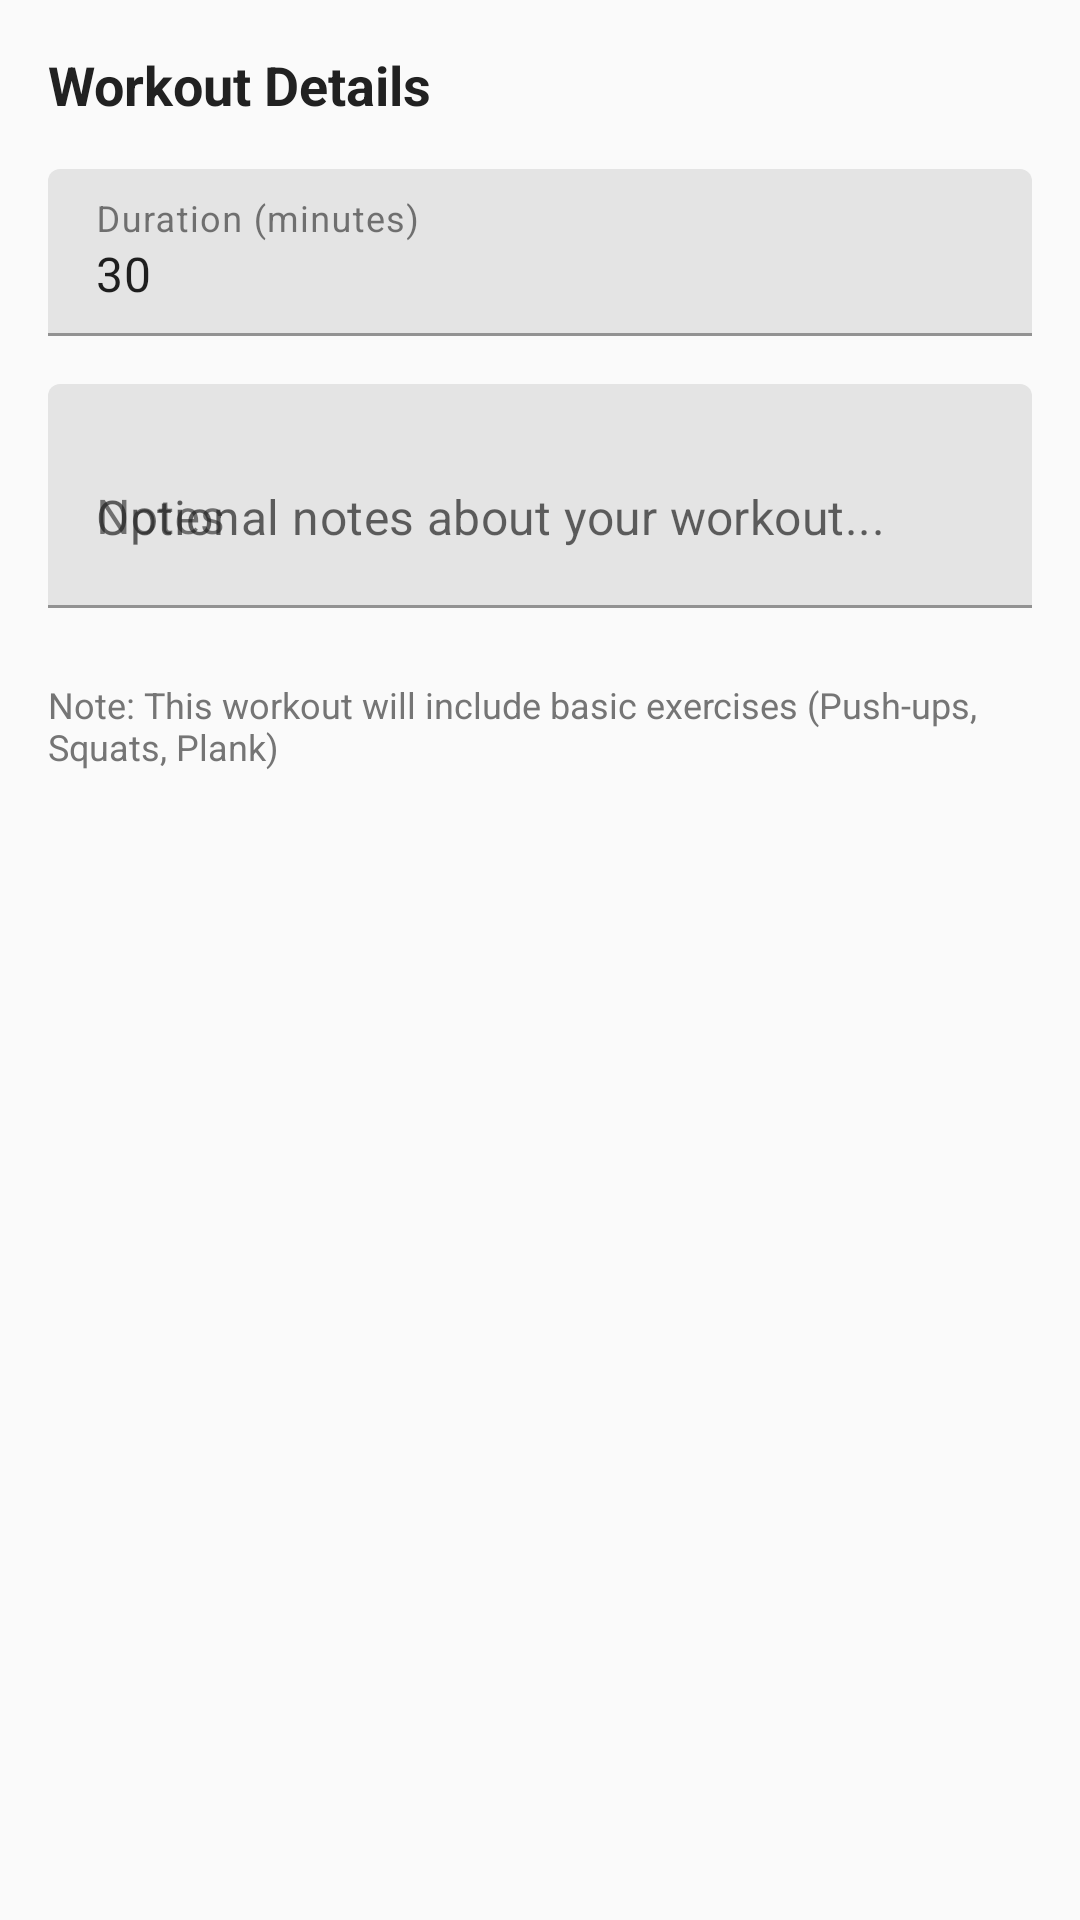

This screen was rendered from an Android layout file. Write that file and the resources it references.
<!-- AndroidManifest.xml: application theme Theme.FitTrackPro -->
<!-- res/layout/dialog_workout_logging.xml -->
<?xml version="1.0" encoding="utf-8"?>
<LinearLayout xmlns:android="http://schemas.android.com/apk/res/android"
    android:layout_width="match_parent"
    android:layout_height="wrap_content"
    android:orientation="vertical"
    android:padding="16dp">

    <TextView
        android:layout_width="match_parent"
        android:layout_height="wrap_content"
        android:text="Workout Details"
        android:textSize="18sp"
        android:textStyle="bold"
        android:textColor="@color/primary_text"
        android:layout_marginBottom="16dp" />

    <com.google.android.material.textfield.TextInputLayout
        android:layout_width="match_parent"
        android:layout_height="wrap_content"
        android:layout_marginBottom="16dp"
        android:hint="@string/workout_duration">

        <com.google.android.material.textfield.TextInputEditText
            android:id="@+id/et_duration"
            android:layout_width="match_parent"
            android:layout_height="wrap_content"
            android:inputType="number"
            android:text="30" />

    </com.google.android.material.textfield.TextInputLayout>

    <com.google.android.material.textfield.TextInputLayout
        android:layout_width="match_parent"
        android:layout_height="wrap_content"
        android:layout_marginBottom="16dp"
        android:hint="@string/workout_notes">

        <com.google.android.material.textfield.TextInputEditText
            android:id="@+id/et_notes"
            android:layout_width="match_parent"
            android:layout_height="wrap_content"
            android:inputType="textMultiLine"
            android:minLines="2"
            android:maxLines="4"
            android:hint="Optional notes about your workout..." />

    </com.google.android.material.textfield.TextInputLayout>

    <TextView
        android:layout_width="match_parent"
        android:layout_height="wrap_content"
        android:text="Note: This workout will include basic exercises (Push-ups, Squats, Plank)"
        android:textSize="12sp"
        android:textColor="@color/secondary_text"
        android:layout_marginTop="8dp" />

</LinearLayout>
<!-- resources referenced by this layout -->
<resources>
  <color name="primary_text">#212121</color>
  <color name="secondary_text">#757575</color>
  <string name="workout_duration">Duration (minutes)</string>
  <string name="workout_notes">Notes</string>
  <style name="Theme.FitTrackPro" parent="Theme.MaterialComponents.DayNight.DarkActionBar">
          
          <item name="colorPrimary">@color/primary</item>
          <item name="colorPrimaryVariant">@color/primary_dark</item>
          <item name="colorOnPrimary">@color/white</item>
          
          <item name="colorSecondary">@color/secondary</item>
          <item name="colorSecondaryVariant">@color/secondary_variant</item>
          <item name="colorOnSecondary">@color/black</item>
          
          <item name="android:statusBarColor" tools:targetApi="l">?attr/colorPrimaryVariant</item>
          
          <item name="android:colorBackground">@color/background</item>
          <item name="colorSurface">@color/surface</item>
          <item name="colorError">@color/error</item>
          <item name="colorOnBackground">@color/primary_text</item>
          <item name="colorOnSurface">@color/primary_text</item>
          <item name="colorOnError">@color/white</item>
      </style>
  <color name="primary">#2196F3</color>
  <color name="primary_dark">#1976D2</color>
  <color name="white">#FFFFFFFF</color>
  <color name="secondary">#FF5722</color>
  <color name="secondary_variant">#FFCCBC</color>
  <color name="black">#FF000000</color>
  <color name="background">#FAFAFA</color>
  <color name="surface">#FFFFFF</color>
  <color name="error">#B00020</color>
</resources>
